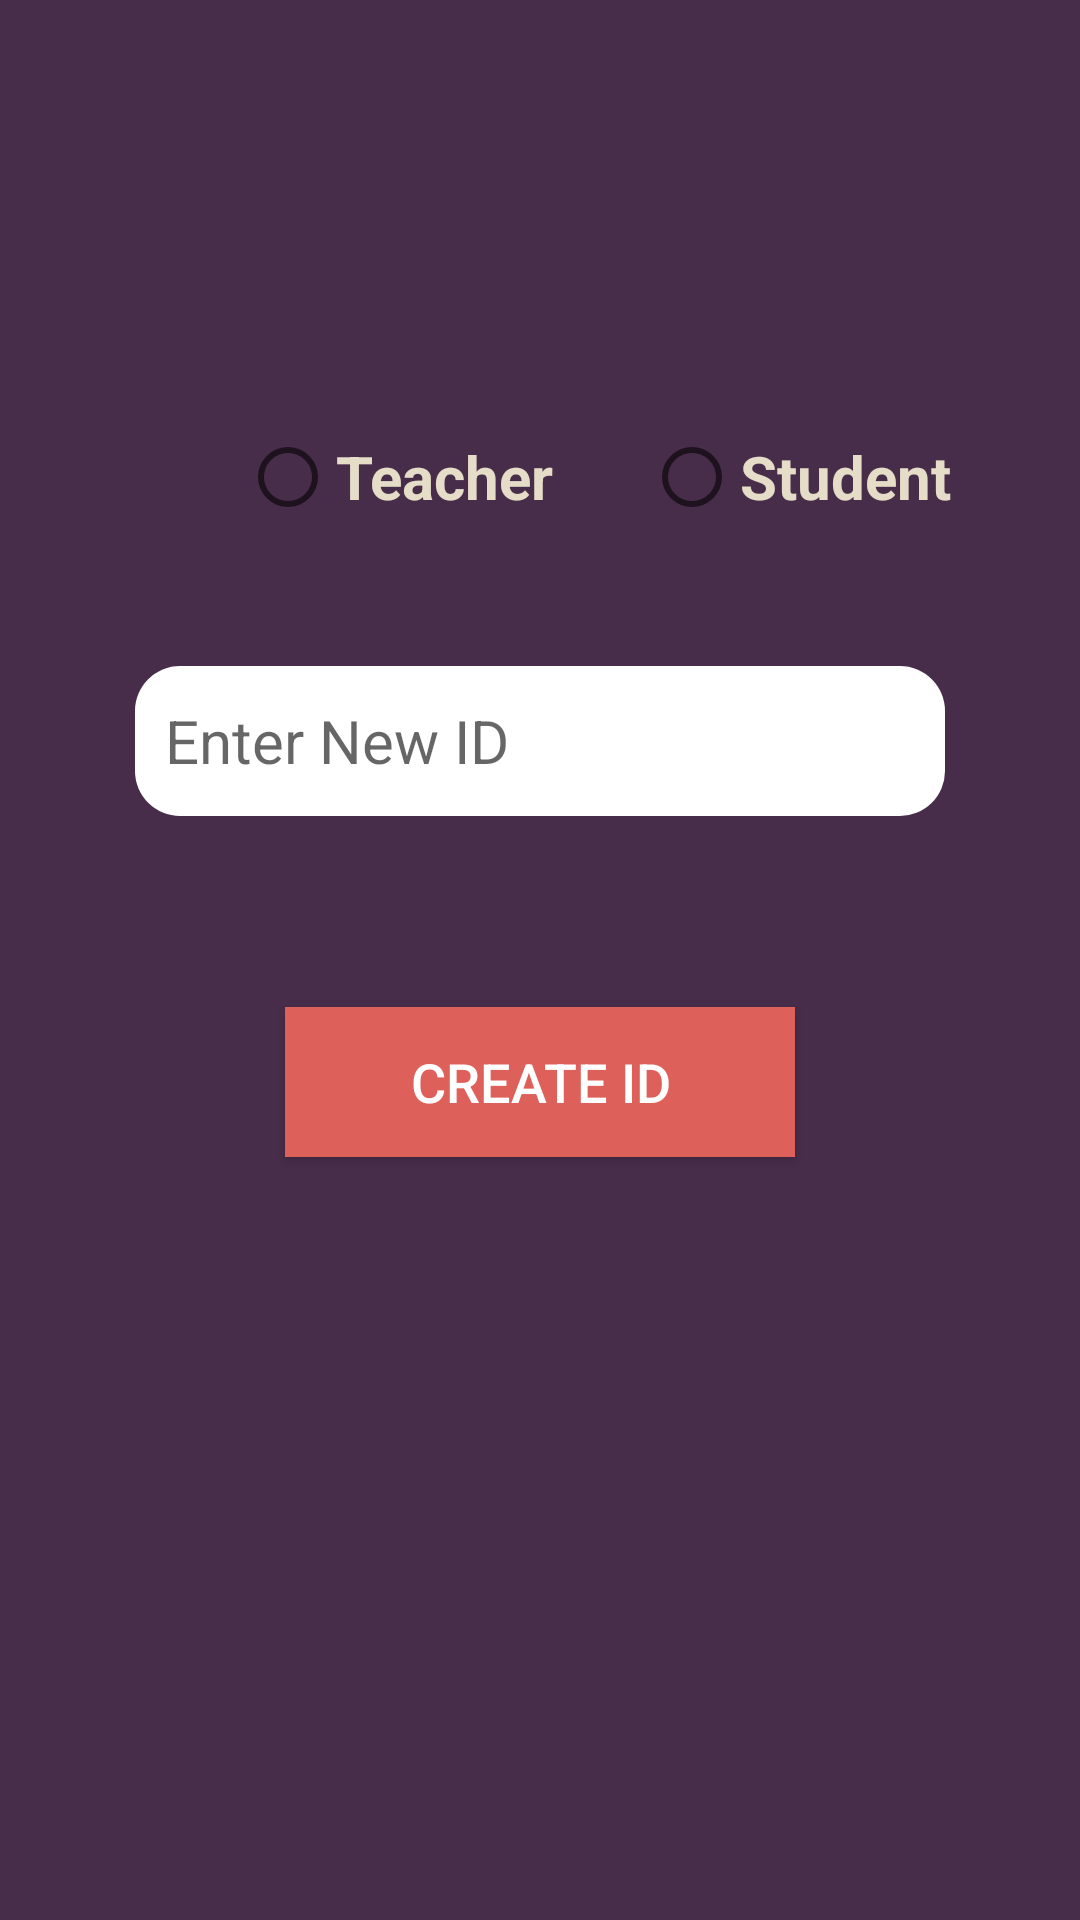

This screen was rendered from an Android layout file. Write that file and the resources it references.
<!-- AndroidManifest.xml: application theme AppTheme -->
<!-- res/layout/add_user_fragment.xml -->
<?xml version="1.0" encoding="utf-8"?>
<androidx.constraintlayout.widget.ConstraintLayout xmlns:android="http://schemas.android.com/apk/res/android"
    android:layout_width="match_parent"
    android:layout_height="match_parent"
    android:background="@color/colorPrimaryDark"
    xmlns:app="http://schemas.android.com/apk/res-auto"
    xmlns:tools="http://schemas.android.com/tools">

    <RadioGroup
        android:id="@+id/type_of_user"
        android:layout_width="match_parent"
        android:layout_height="64dp"
        android:orientation="horizontal"
        android:paddingStart="80dp"
        app:layout_constraintBottom_toBottomOf="parent"
        app:layout_constraintEnd_toEndOf="parent"
        app:layout_constraintHorizontal_bias="0.0"
        app:layout_constraintStart_toStartOf="parent"
        app:layout_constraintTop_toTopOf="parent"
        app:layout_constraintVertical_bias="0.248"
        tools:ignore="RtlSymmetry">


        <RadioButton
            android:id="@+id/teacher_radio_admin"
            android:layout_width="wrap_content"
            android:layout_height="wrap_content"
            android:layout_marginEnd="30dp"
            android:textStyle="bold"
            android:textColor="@color/colorAccent2"
            android:text="@string/teacher"
            android:textSize="20sp" />

        <RadioButton
            android:id="@+id/student_radio_admin"
            android:layout_width="wrap_content"
            android:layout_height="wrap_content"
            android:text="@string/student"
            android:textStyle="bold"
            android:textColor="@color/colorAccent2"
            android:textSize="20sp" />

    </RadioGroup>

    <EditText
        android:id="@+id/id_of_user"
        android:layout_width="270dp"
        android:layout_height="50dp"
        android:layout_marginStart="24dp"
        android:layout_marginTop="15dp"
        android:layout_marginEnd="24dp"
        android:background="@drawable/textfield"
        android:paddingStart="10dp"
        android:textSize="20sp"
        android:hint="@string/enter_new_id"
        android:imeActionLabel="@string/enter_your_id"
        android:imeOptions="actionDone"
        android:inputType="text"
        android:selectAllOnFocus="true"
        app:layout_constraintEnd_toEndOf="parent"
        app:layout_constraintStart_toStartOf="parent"
        app:layout_constraintTop_toBottomOf="@+id/type_of_user"
        tools:ignore="RtlSymmetry"
        android:autofillHints="@string/enter_new_id" />

    <Button
        android:id="@+id/addID"
        android:layout_width="170dp"
        android:layout_height="50dp"
        android:layout_gravity="start"
        android:layout_marginStart="48dp"
        android:layout_marginTop="16dp"
        android:layout_marginEnd="48dp"
        android:layout_marginBottom="64dp"
        android:text="@string/create_id"
        android:background="@color/mediumRed"
        android:textColor="@color/fullWhite"
        android:textSize="18sp"
        app:layout_constraintBottom_toBottomOf="parent"
        app:layout_constraintEnd_toEndOf="parent"
        app:layout_constraintStart_toStartOf="parent"
        app:layout_constraintTop_toBottomOf="@+id/id_of_user"
        app:layout_constraintVertical_bias="0.2" />

</androidx.constraintlayout.widget.ConstraintLayout>
<!-- resources referenced by this layout -->
<resources>
  <color name="colorAccent2">#E5DDC8</color>
  <color name="colorPrimaryDark">#482D4A</color>
  <color name="fullWhite">#ffffff</color>
  <color name="mediumRed">#DE605A</color>
  <!-- drawable textfield (drawable) -->
  <?xml version="1.0" encoding="utf-8"?>
  <shape xmlns:android="http://schemas.android.com/apk/res/android">
      <solid android:color="@color/fullWhite" />
      <corners android:radius="15dp"/>
  </shape>
  <string name="create_id">Create ID</string>
  <string name="enter_new_id">Enter New ID</string>
  <string name="enter_your_id">Enter Your ID</string>
  <string name="student">Student</string>
  <string name="teacher">Teacher</string>
  <style name="AppTheme" parent="Theme.AppCompat.Light.DarkActionBar">
          
          <item name="colorPrimary">@color/colorPrimary</item>
          <item name="colorPrimaryDark">#9B7EEC</item>
          <item name="colorAccent">@color/colorAccent</item>
      </style>
  <color name="colorPrimary">#835ecc</color>
  <color name="colorAccent">#D81B60</color>
</resources>
